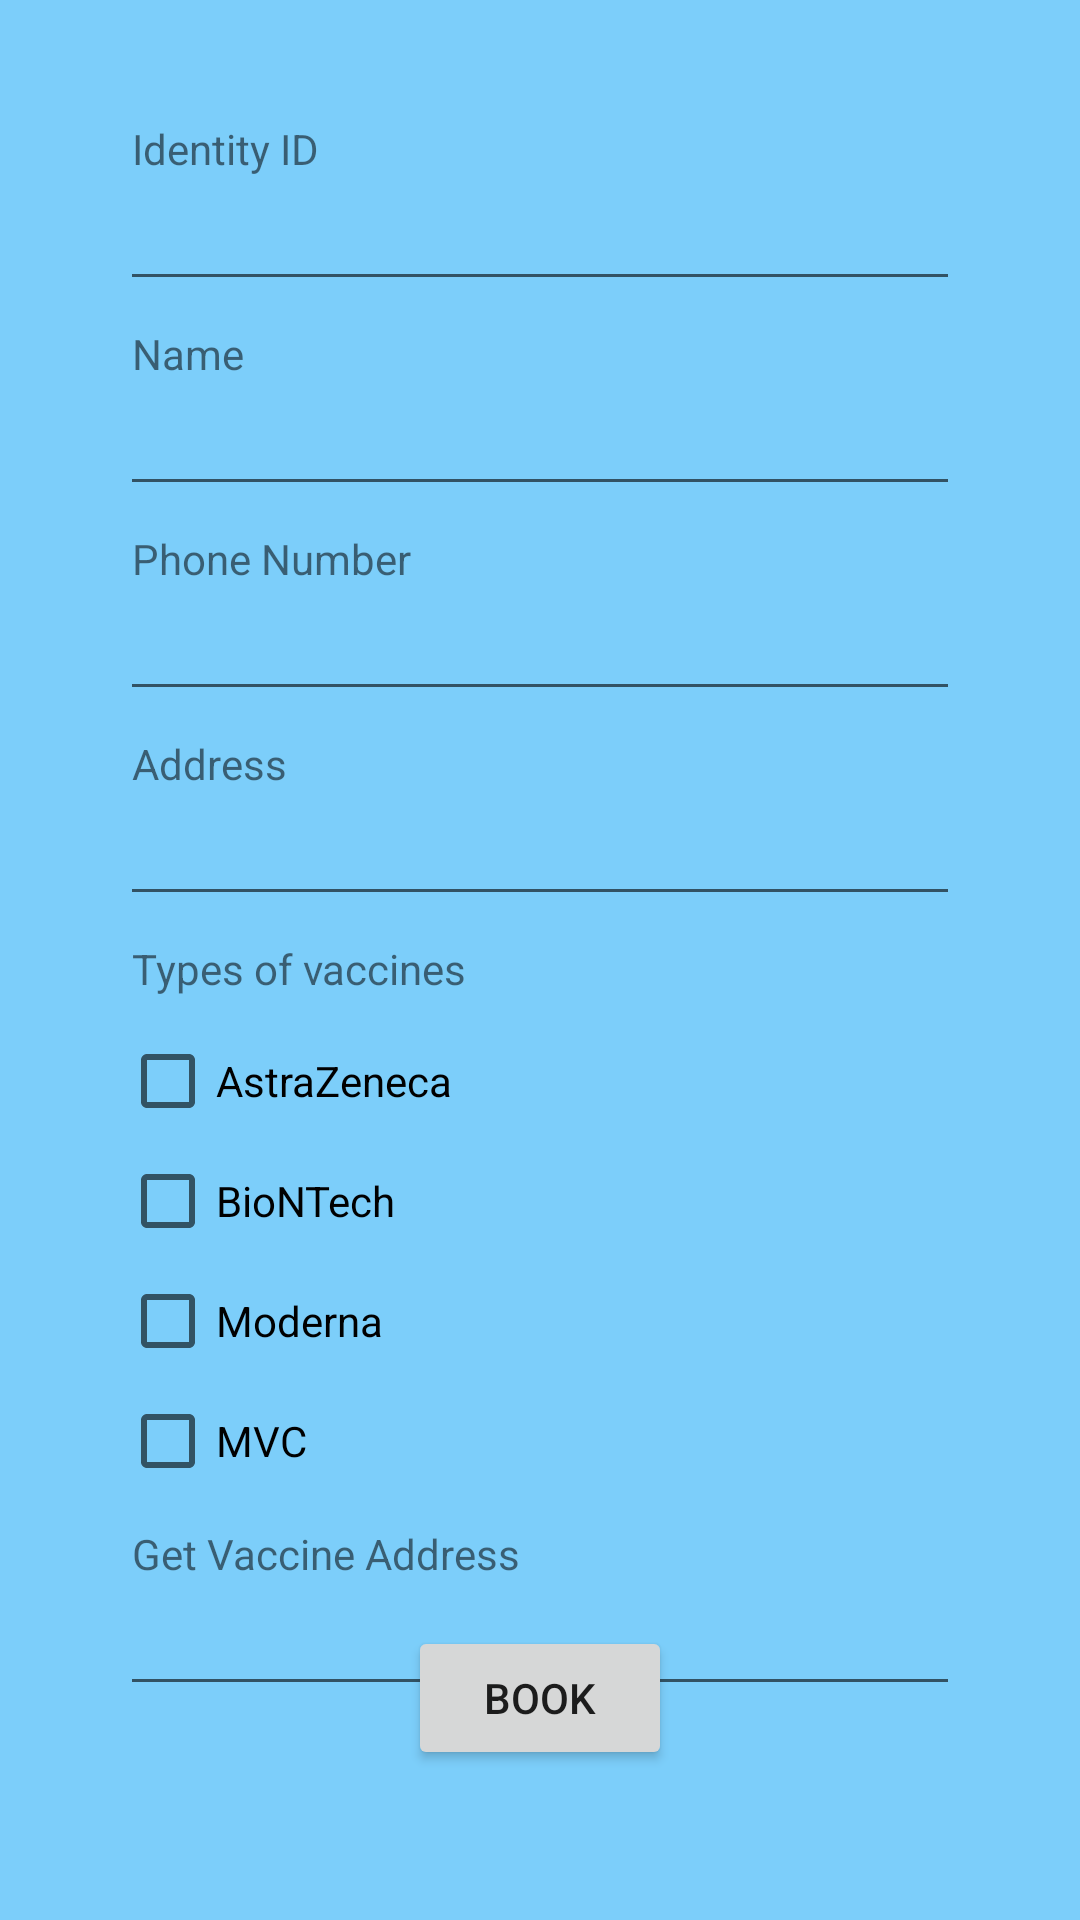

This screen was rendered from an Android layout file. Write that file and the resources it references.
<!-- AndroidManifest.xml: application theme Theme.Covid_19Information2 -->
<!-- res/layout/vaccine_fragment.xml -->
<?xml version="1.0" encoding="utf-8"?>
<androidx.constraintlayout.widget.ConstraintLayout xmlns:android="http://schemas.android.com/apk/res/android"
    xmlns:app="http://schemas.android.com/apk/res-auto"
    xmlns:tools="http://schemas.android.com/tools"
    android:layout_width="match_parent"
    android:layout_height="match_parent"
    android:background="#7CCEFA"
    android:padding="16dp"
    tools:context=".ui.vaccine.VaccineFragment">

    <LinearLayout
        android:layout_width="match_parent"
        android:layout_height="0dp"
        android:background="@drawable/custom_signup_view"
        android:orientation="vertical"
        android:padding="24dp"
        android:gravity="center_horizontal"
        app:layout_constraintBottom_toBottomOf="parent"
        app:layout_constraintEnd_toEndOf="parent"
        app:layout_constraintStart_toStartOf="parent"
        app:layout_constraintTop_toTopOf="parent">

        <TextView
            android:paddingStart="4dp"
            android:id="@+id/textView88"
            android:layout_width="match_parent"
            android:layout_height="wrap_content"
            android:text="Identity ID" />

        <EditText
            android:id="@+id/iden2_tb"
            android:layout_width="match_parent"
            android:layout_height="wrap_content"
            android:ems="10"
            android:inputType="textEmailAddress" />

        <TextView
            android:paddingStart="4dp"
            android:id="@+id/textView89"
            android:layout_width="match_parent"
            android:layout_height="wrap_content"
            android:layout_marginTop="8dp"
            android:text="Name" />

        <EditText
            android:id="@+id/name2_tb"
            android:layout_width="match_parent"
            android:layout_height="wrap_content"
            android:ems="10"
            android:autofillHints="name"
            android:inputType="textPersonName"
            android:text="" />

        <TextView
            android:paddingStart="4dp"
            android:id="@+id/textView90"
            android:layout_width="match_parent"
            android:layout_height="wrap_content"
            android:layout_marginTop="8dp"
            android:text="Phone Number" />

        <EditText
            android:id="@+id/phone2_tb"
            android:layout_width="match_parent"
            android:layout_height="wrap_content"
            android:ems="10"
            android:autofillHints="phone"
            android:inputType="phone"
            android:text="" />

        <TextView
            android:paddingStart="4dp"
            android:id="@+id/textView91"
            android:layout_width="match_parent"
            android:layout_height="wrap_content"
            android:layout_marginTop="8dp"
            android:text="Address" />

        <EditText
            android:id="@+id/address2_tb"
            android:layout_width="match_parent"
            android:layout_height="wrap_content"
            android:ems="10"
            android:autofillHints="postalAddress"
            android:imeOptions="actionDone"
            android:inputType="textPostalAddress"
            android:text="" />

        <TextView
            android:paddingStart="4dp"
            android:id="@+id/textView94"
            android:layout_width="match_parent"
            android:layout_height="wrap_content"
            android:layout_marginTop="8dp"
            android:text="Types of vaccines" />

        <CheckBox
            android:id="@+id/az_cb"
            android:layout_marginTop="8dp"
            android:layout_width="match_parent"
            android:layout_height="40dp"
            android:text="AstraZeneca" />
        <CheckBox
            android:id="@+id/bnt_cb"
            android:layout_width="match_parent"
            android:layout_height="40dp"
            android:text="BioNTech" />

        <CheckBox
            android:id="@+id/mda_cb"
            android:layout_width="match_parent"
            android:layout_height="40dp"
            android:text="Moderna" />
        <CheckBox
            android:id="@+id/mvc_cb"
            android:layout_width="match_parent"
            android:layout_height="40dp"
            android:text="MVC" />

        <TextView
            android:paddingStart="4dp"
            android:id="@+id/textView92"
            android:layout_width="match_parent"
            android:layout_height="wrap_content"
            android:layout_marginTop="8dp"
            android:text="Get Vaccine Address" />

        <androidx.constraintlayout.widget.ConstraintLayout
            android:layout_width="match_parent"
            android:layout_height="match_parent"
            android:orientation="horizontal">

            <EditText
                android:focusable="false"
                android:drawableEnd="@drawable/ic_round_map_24"
                android:id="@+id/vac_address_tb"
                android:layout_width="match_parent"
                android:layout_height="wrap_content"
                android:autofillHints="postalAddress"
                android:ems="10"
                android:imeOptions="actionDone"
                android:inputType="textPostalAddress"
                android:text=""
                app:layout_constraintEnd_toEndOf="parent"
                app:layout_constraintHorizontal_bias="0.5"
                app:layout_constraintStart_toStartOf="parent"
                app:layout_constraintTop_toTopOf="parent" />

            <Button
                android:id="@+id/book_btn"
                android:layout_width="wrap_content"
                android:layout_height="wrap_content"
                android:text="Book"
                app:layout_constraintBottom_toBottomOf="parent"
                app:layout_constraintEnd_toEndOf="parent"
                app:layout_constraintHorizontal_bias="0.5"
                app:layout_constraintStart_toStartOf="parent"
                app:layout_constraintTop_toTopOf="parent"
                app:layout_constraintVertical_bias="0.6" />

        </androidx.constraintlayout.widget.ConstraintLayout>
    </LinearLayout>

</androidx.constraintlayout.widget.ConstraintLayout>
<!-- resources referenced by this layout -->
<resources>
  <style name="Theme.Covid_19Information2" parent="Theme.MaterialComponents.Light.NoActionBar">
          
          <item name="colorPrimary">@color/purple_500</item>
          <item name="colorPrimaryVariant">#232D3A</item>
          <item name="colorOnPrimary">@color/white</item>
          
          <item name="colorSecondary">@color/teal_200</item>
          <item name="colorSecondaryVariant">@color/teal_700</item>
          <item name="colorOnSecondary">@color/black</item>
          
          <item name="android:statusBarColor" tools:targetApi="l">?attr/colorPrimaryVariant</item>
          
      </style>
  <!-- not gathered from this repository: default colours our renderer supplied (Android Studio template values) -->
  <color name="purple_500">#FF6200EE</color>
  <color name="teal_200">#FF03DAC5</color>
  <color name="teal_700">#FF018786</color>
  <color name="black">#FF000000</color>
  <color name="white">#FFFFFFFF</color>
</resources>
